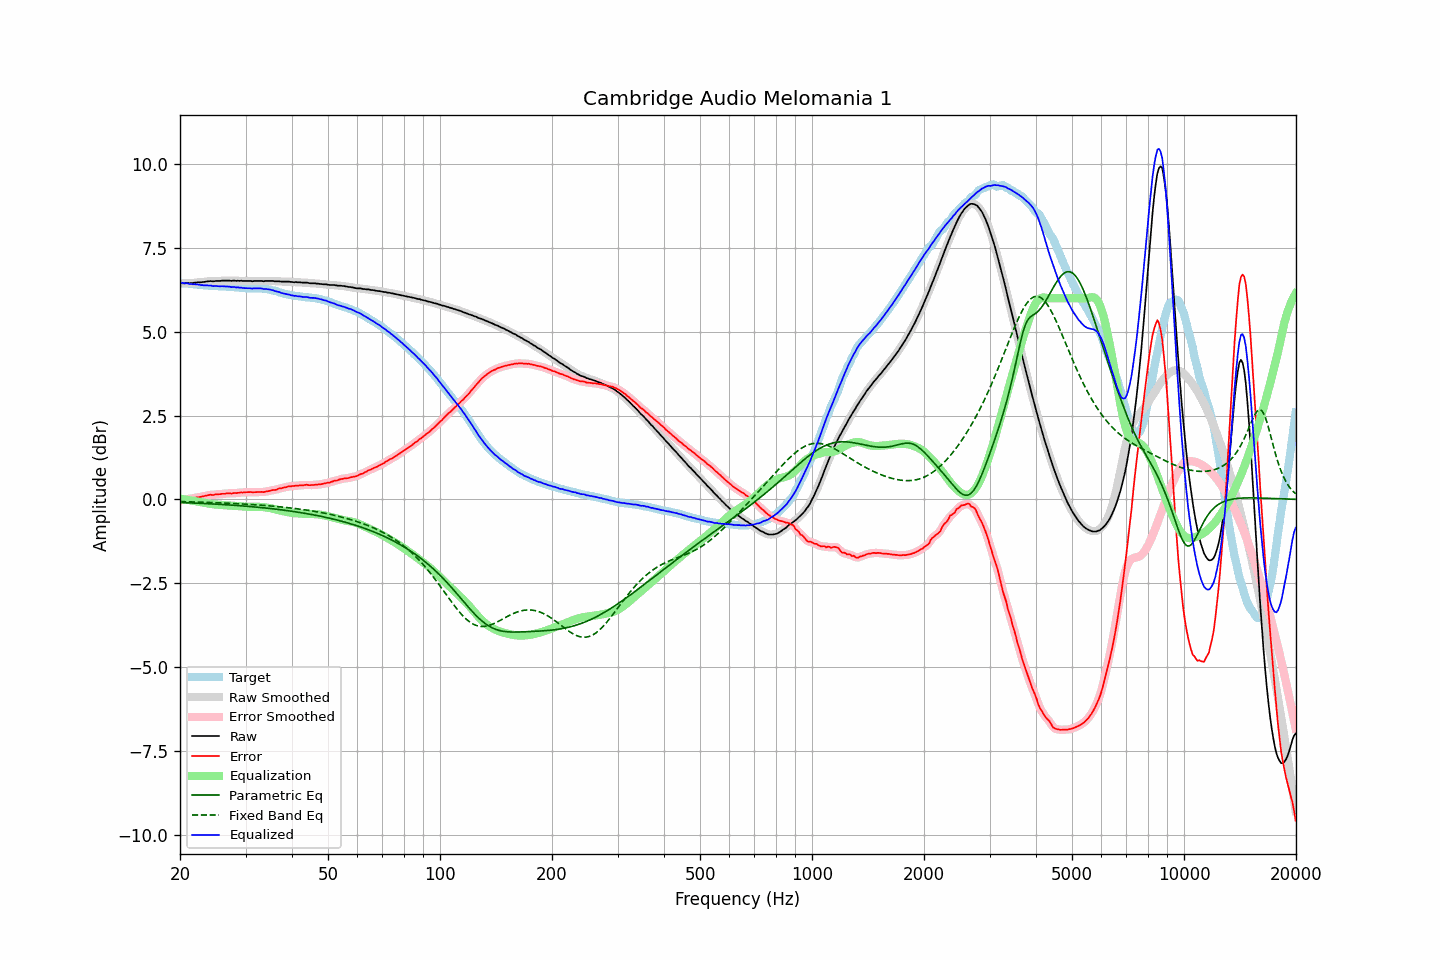

The data file committed next to this chart (first rows):
frequency, raw, error, smoothed, error_smoothed, equalization, parametric_eq, fixed_band_eq, equalized_raw, equalized_smoothed, target
20.00, 6.44, -0.03, 6.44, -0.03, 0.02, -0.09, -0.06, 6.46, 6.46, 6.46
20.20, 6.45, -0.02, 6.44, -0.02, 0.02, -0.09, -0.06, 6.46, 6.46, 6.46
20.40, 6.45, -0.01, 6.45, -0.01, 0.01, -0.09, -0.07, 6.45, 6.46, 6.45
20.61, 6.45, -0.01, 6.45, 0.00, 0.00, -0.09, -0.07, 6.45, 6.45, 6.45
20.81, 6.46, 0.02, 6.45, 0.01, -0.01, -0.10, -0.07, 6.45, 6.44, 6.44
21.02, 6.46, 0.02, 6.45, 0.01, -0.01, -0.10, -0.07, 6.44, 6.44, 6.44
21.23, 6.45, 0.02, 6.45, 0.02, -0.02, -0.10, -0.07, 6.42, 6.43, 6.43
21.44, 6.46, 0.03, 6.45, 0.03, -0.03, -0.10, -0.07, 6.43, 6.42, 6.43
21.66, 6.46, 0.04, 6.46, 0.04, -0.04, -0.10, -0.07, 6.42, 6.42, 6.42
21.87, 6.47, 0.05, 6.46, 0.05, -0.05, -0.11, -0.07, 6.42, 6.42, 6.42
22.09, 6.47, 0.06, 6.47, 0.06, -0.05, -0.11, -0.08, 6.41, 6.42, 6.41
22.31, 6.48, 0.07, 6.47, 0.06, -0.06, -0.11, -0.08, 6.41, 6.41, 6.41
22.54, 6.48, 0.07, 6.48, 0.07, -0.07, -0.11, -0.08, 6.40, 6.40, 6.41
22.76, 6.48, 0.08, 6.48, 0.08, -0.08, -0.12, -0.08, 6.39, 6.40, 6.40
22.99, 6.49, 0.09, 6.48, 0.09, -0.09, -0.12, -0.08, 6.39, 6.39, 6.40
23.22, 6.49, 0.10, 6.49, 0.10, -0.10, -0.12, -0.08, 6.38, 6.39, 6.39
23.45, 6.50, 0.11, 6.50, 0.11, -0.11, -0.12, -0.09, 6.39, 6.39, 6.39
23.69, 6.51, 0.12, 6.50, 0.12, -0.12, -0.12, -0.09, 6.39, 6.39, 6.38
23.92, 6.51, 0.13, 6.51, 0.13, -0.13, -0.13, -0.09, 6.38, 6.38, 6.37
24.16, 6.52, 0.14, 6.51, 0.13, -0.13, -0.13, -0.09, 6.38, 6.38, 6.37
24.40, 6.51, 0.13, 6.51, 0.14, -0.14, -0.13, -0.09, 6.37, 6.37, 6.37
24.65, 6.51, 0.13, 6.51, 0.14, -0.14, -0.14, -0.09, 6.36, 6.37, 6.37
24.89, 6.52, 0.15, 6.51, 0.15, -0.15, -0.14, -0.10, 6.37, 6.36, 6.36
25.14, 6.52, 0.16, 6.51, 0.15, -0.15, -0.14, -0.10, 6.36, 6.36, 6.36
25.39, 6.52, 0.16, 6.52, 0.16, -0.16, -0.14, -0.10, 6.36, 6.36, 6.36
25.65, 6.52, 0.16, 6.52, 0.16, -0.16, -0.15, -0.10, 6.35, 6.36, 6.36
25.91, 6.53, 0.17, 6.52, 0.16, -0.17, -0.15, -0.10, 6.36, 6.36, 6.36
26.16, 6.53, 0.17, 6.53, 0.17, -0.17, -0.15, -0.11, 6.36, 6.36, 6.36
26.43, 6.53, 0.17, 6.53, 0.17, -0.17, -0.16, -0.11, 6.35, 6.35, 6.36
26.69, 6.53, 0.18, 6.53, 0.18, -0.18, -0.16, -0.11, 6.35, 6.35, 6.35
26.96, 6.53, 0.18, 6.52, 0.18, -0.18, -0.16, -0.11, 6.35, 6.35, 6.34
27.23, 6.53, 0.18, 6.52, 0.18, -0.18, -0.16, -0.11, 6.35, 6.34, 6.34
27.50, 6.52, 0.17, 6.52, 0.18, -0.18, -0.17, -0.12, 6.33, 6.34, 6.34
27.77, 6.53, 0.19, 6.52, 0.18, -0.19, -0.17, -0.12, 6.34, 6.33, 6.34
28.05, 6.53, 0.20, 6.52, 0.19, -0.19, -0.17, -0.12, 6.34, 6.33, 6.33
28.33, 6.52, 0.19, 6.52, 0.19, -0.19, -0.18, -0.12, 6.32, 6.33, 6.33
28.62, 6.53, 0.20, 6.52, 0.20, -0.20, -0.18, -0.13, 6.33, 6.32, 6.33
28.90, 6.52, 0.20, 6.52, 0.20, -0.20, -0.19, -0.13, 6.31, 6.32, 6.32
29.19, 6.53, 0.21, 6.52, 0.21, -0.21, -0.19, -0.13, 6.32, 6.31, 6.31
29.48, 6.52, 0.20, 6.52, 0.21, -0.21, -0.19, -0.13, 6.31, 6.31, 6.31
29.78, 6.52, 0.21, 6.52, 0.21, -0.21, -0.20, -0.14, 6.30, 6.30, 6.30
30.08, 6.52, 0.22, 6.52, 0.22, -0.21, -0.20, -0.14, 6.30, 6.30, 6.30
30.38, 6.52, 0.22, 6.52, 0.22, -0.22, -0.20, -0.14, 6.30, 6.30, 6.30
30.68, 6.52, 0.22, 6.51, 0.22, -0.22, -0.21, -0.15, 6.30, 6.30, 6.30
30.99, 6.52, 0.22, 6.51, 0.22, -0.22, -0.21, -0.15, 6.30, 6.30, 6.29
31.30, 6.51, 0.21, 6.51, 0.22, -0.22, -0.22, -0.15, 6.29, 6.29, 6.29
31.61, 6.52, 0.22, 6.51, 0.22, -0.22, -0.22, -0.16, 6.30, 6.29, 6.30
31.93, 6.52, 0.22, 6.51, 0.22, -0.22, -0.23, -0.16, 6.30, 6.30, 6.30
32.24, 6.52, 0.22, 6.52, 0.22, -0.22, -0.23, -0.16, 6.30, 6.30, 6.30
32.57, 6.52, 0.22, 6.52, 0.22, -0.22, -0.23, -0.17, 6.30, 6.30, 6.29
32.89, 6.52, 0.22, 6.51, 0.22, -0.22, -0.24, -0.17, 6.30, 6.29, 6.29
33.22, 6.52, 0.23, 6.51, 0.22, -0.22, -0.24, -0.17, 6.29, 6.29, 6.29
33.55, 6.51, 0.22, 6.51, 0.23, -0.23, -0.25, -0.18, 6.28, 6.28, 6.29
33.89, 6.52, 0.23, 6.51, 0.23, -0.24, -0.25, -0.18, 6.28, 6.28, 6.28
34.23, 6.52, 0.24, 6.51, 0.24, -0.24, -0.26, -0.18, 6.27, 6.27, 6.27
34.57, 6.52, 0.25, 6.52, 0.25, -0.25, -0.26, -0.19, 6.27, 6.27, 6.27
34.92, 6.52, 0.26, 6.52, 0.26, -0.26, -0.27, -0.19, 6.26, 6.26, 6.26
35.27, 6.52, 0.27, 6.52, 0.27, -0.27, -0.27, -0.20, 6.25, 6.25, 6.24
35.62, 6.52, 0.29, 6.51, 0.28, -0.28, -0.28, -0.20, 6.24, 6.23, 6.23
35.97, 6.51, 0.28, 6.51, 0.29, -0.29, -0.29, -0.20, 6.22, 6.22, 6.23
... 635 more rows
